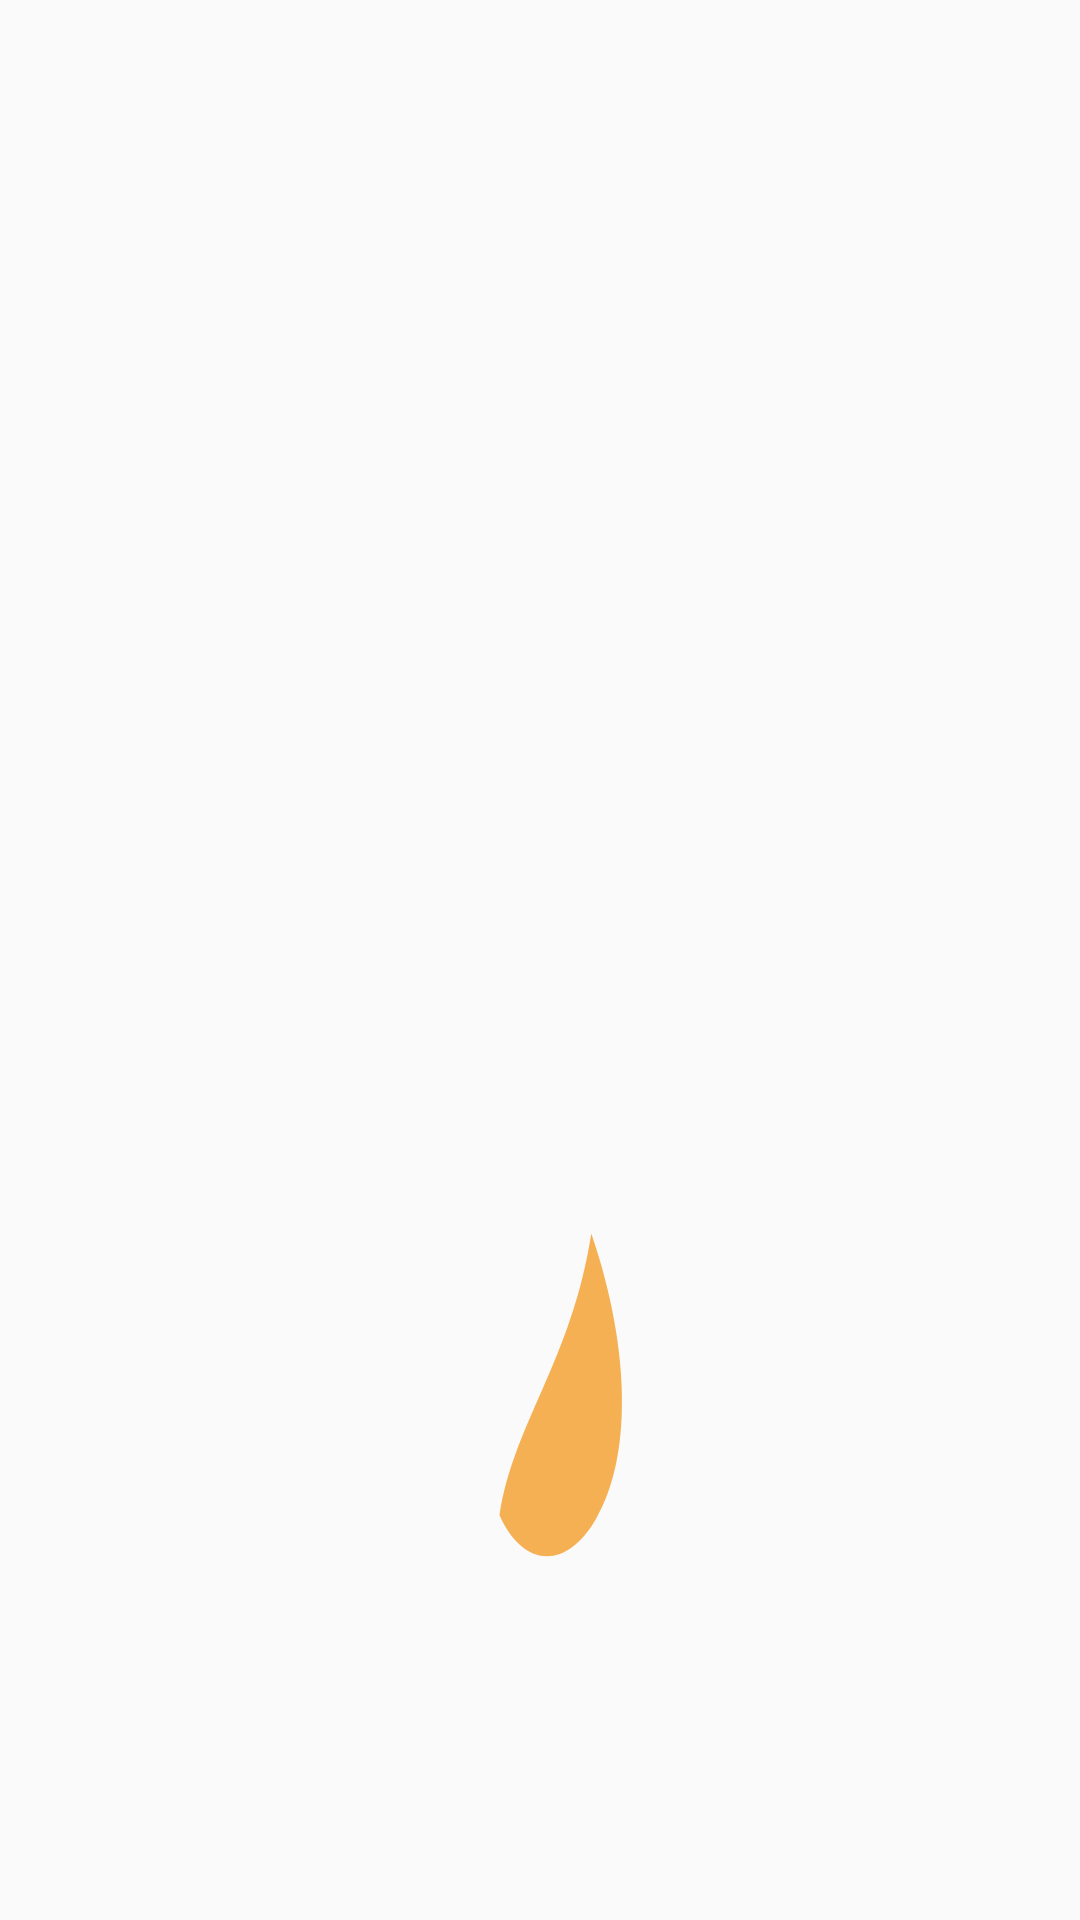

This screen was rendered from an Android layout file. Write that file and the resources it references.
<!-- AndroidManifest.xml: application theme AppTheme -->
<!-- res/layout/hafiz_widget_flame_ember_system.xml -->
<?xml version="1.0" encoding="utf-8"?>
<ProgressBar xmlns:android="http://schemas.android.com/apk/res/android"
    android:layout_width="match_parent"
    android:layout_height="match_parent"
    android:minWidth="0dp"
    android:minHeight="0dp"
    android:maxWidth="1dp"
    android:maxHeight="1dp"
    android:indeterminateOnly="true"
    android:indeterminate="true"
    android:indeterminateTint="@null"
    android:indeterminateDrawable="@drawable/hafiz_widget_flame_ember_system_loop"
    android:importantForAccessibility="no"/>
<!-- resources referenced by this layout -->
<resources>
  <!-- drawable hafiz_widget_flame_ember_system_loop (drawable) -->
  <?xml version="1.0" encoding="utf-8"?>
  <animation-list xmlns:android="http://schemas.android.com/apk/res/android" android:oneshot="false">
      <item android:drawable="@drawable/hafiz_widget_flame_ember_system_dim" android:duration="1100"/>
      <item android:drawable="@drawable/hafiz_widget_flame_ember_system_bright" android:duration="900"/>
  </animation-list>
  <style name="AppTheme" parent="Theme.AppCompat.DayNight.NoActionBar">
      <item name="android:editTextBackground">@drawable/rn_edit_text_material</item>
      <item name="colorPrimary">@color/colorPrimary</item>
      <item name="android:statusBarColor">@android:color/transparent</item>
      <item name="android:navigationBarColor">@android:color/transparent</item>
      
      <item name="android:enforceNavigationBarContrast" tools:targetApi="29">false</item>
    </style>
  <!-- drawable hafiz_widget_flame_ember_system_dim (drawable) -->
  <?xml version="1.0" encoding="utf-8"?>
  <vector xmlns:android="http://schemas.android.com/apk/res/android"
      android:width="24dp" android:height="24dp" android:viewportWidth="24" android:viewportHeight="24">
    <path android:fillColor="@color/hafiz_widget_text_primary" android:fillType="evenOdd" android:pathData="M13.5 1.35C14.35 5.85 18.6 8.85 19.15 13.5C19.8 18.55 16.75 22.4 12.05 22.5C7.4 22.6 4.28 19.55 4.55 15.05C4.8 10.95 8.45 8.2 9.12 5.3C9.95 6.3 10.24 7.65 10.12 8.7C11.82 6.85 12.8 4.65 13.5 1.35ZM12.02 20.48C15.49 20.39 17.53 17.73 17.10 14.03C16.84 11.87 14.75 9.70 13.26 7.10C12.3 9.86 10.51 12.03 7.89 13.54C8.16 12.64 8.28 12.08 8.38 11.42C7.35 12.56 6.62 13.77 6.53 15.27C6.39 18.37 8.64 20.56 12.02 20.48Z"/>
    <path android:fillColor="#CCF59E2B" android:pathData="M11.1 18.94C11.42 17.78 12.7 17.01 13.14 15.42C14.05 16.92 14.02 18.25 13.24 18.99C12.59 19.62 11.64 19.61 11.1 18.94Z"/>
  </vector>
  <!-- drawable hafiz_widget_flame_ember_system_bright (drawable) -->
  <?xml version="1.0" encoding="utf-8"?>
  <vector xmlns:android="http://schemas.android.com/apk/res/android" xmlns:aapt="http://schemas.android.com/aapt"
      android:width="24dp" android:height="24dp" android:viewportWidth="24" android:viewportHeight="24">
    <path android:pathData="M5.699999999999999,17.6a6.5,6.5 0,1 0,13,0a6.5,6.5 0,1 0,-13,0Z">
      <aapt:attr name="android:fillColor">
        <gradient android:type="radial" android:centerX="12.2" android:centerY="17.6" android:gradientRadius="6.5">
          <item android:offset="0" android:color="#80FFB547"/>
          <item android:offset="1" android:color="#00FFC34D"/>
        </gradient>
      </aapt:attr>
    </path>
    <path android:fillColor="@color/hafiz_widget_text_primary" android:fillType="evenOdd" android:pathData="M13.5 1.35C14.35 5.85 18.6 8.85 19.15 13.5C19.8 18.55 16.75 22.4 12.05 22.5C7.4 22.6 4.28 19.55 4.55 15.05C4.8 10.95 8.45 8.2 9.12 5.3C9.95 6.3 10.24 7.65 10.12 8.7C11.82 6.85 12.8 4.65 13.5 1.35ZM12.02 20.48C15.49 20.39 17.53 17.73 17.10 14.03C16.84 11.87 14.75 9.70 13.26 7.10C12.3 9.86 10.51 12.03 7.89 13.54C8.16 12.64 8.28 12.08 8.38 11.42C7.35 12.56 6.62 13.77 6.53 15.27C6.39 18.37 8.64 20.56 12.02 20.48Z"/>
    <path android:fillColor="#FFFFC45C" android:pathData="M11.1 18.94C11.42 17.78 12.7 17.01 13.14 15.42C14.05 16.92 14.02 18.25 13.24 18.99C12.59 19.62 11.64 19.61 11.1 18.94Z"/>
  </vector>
  <color name="colorPrimary">#023c69</color>
  <color name="hafiz_widget_text_primary">#F5F5F5</color>
</resources>
